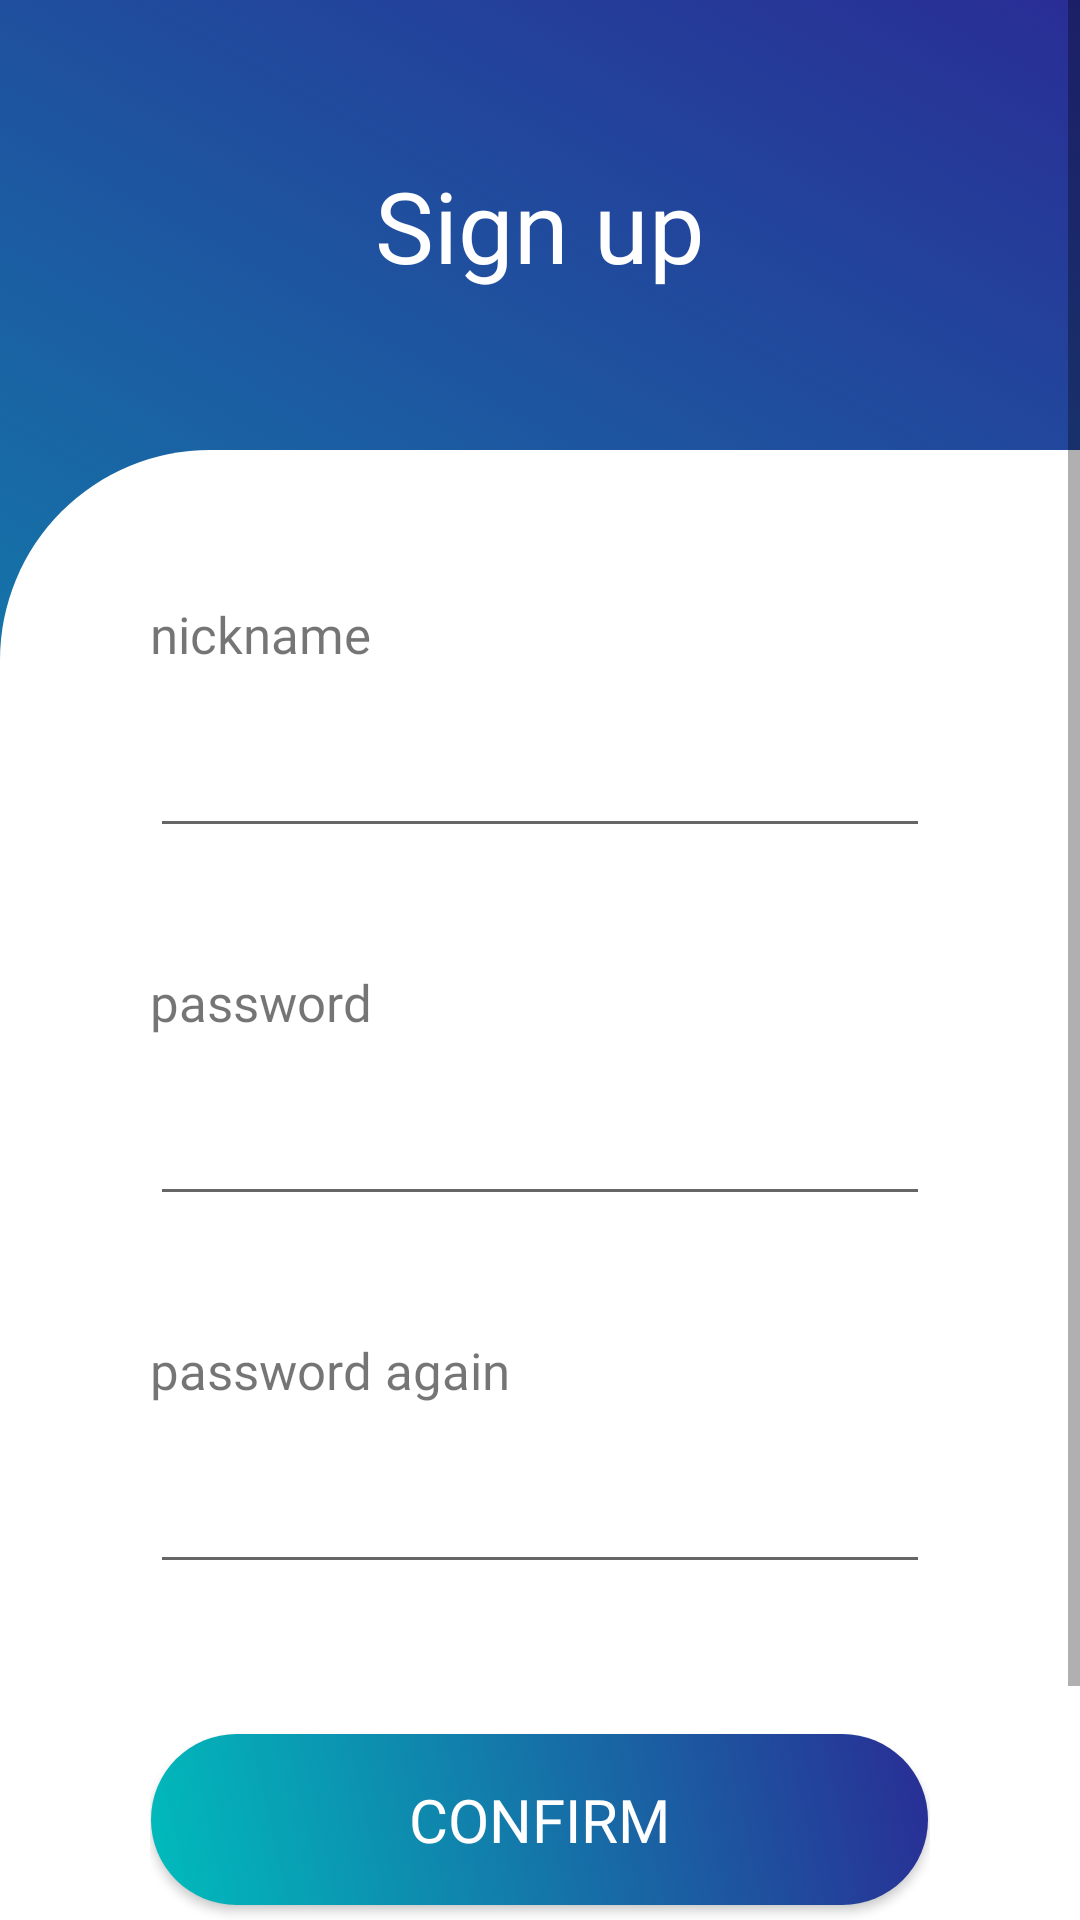

Produce the Android XML layout that renders to this screen, including the resource entries it uses.
<!-- AndroidManifest.xml: application theme Theme.SamsungNormalAnnualProject -->
<!-- res/layout/activity_sign_up.xml -->
<?xml version="1.0" encoding="utf-8"?>
<androidx.constraintlayout.widget.ConstraintLayout xmlns:android="http://schemas.android.com/apk/res/android"
    xmlns:app="http://schemas.android.com/apk/res-auto"
    xmlns:tools="http://schemas.android.com/tools"
    android:id="@+id/sign_up_view"
    android:layout_width="match_parent"
    android:background="@drawable/select_gender_gradient_boy"
    android:layout_height="match_parent"
    tools:context=".SignUpActivity">


    <ScrollView
        android:layout_width="match_parent"
        android:layout_height="fill_parent"
        android:fillViewport="true"
        app:layout_constraintBottom_toBottomOf="parent"
        app:layout_constraintEnd_toEndOf="parent"
        app:layout_constraintStart_toStartOf="parent"
        app:layout_constraintTop_toTopOf="parent">

        <LinearLayout
            android:layout_width="match_parent"
            android:layout_height="match_parent"
            android:orientation="vertical">

            <TextView
                android:id="@+id/activity_heading"
                style="@style/activity_heading"
                android:text="Sign up" />


            <LinearLayout
                android:layout_width="match_parent"
                android:layout_height="match_parent"
                android:background="@drawable/login_registrate_background"
                android:orientation="vertical"
                android:padding="50dp">

                <TextView
                    android:id="@+id/textView3"
                    style="@style/input_label"
                    android:text="nickname" />

                <EditText
                    android:id="@+id/login_login"
                    android:layout_width="match_parent"
                    android:layout_height="60dp"
                    android:layout_alignParentTop="true"
                    android:layout_alignParentEnd="true"
                    android:layout_alignParentRight="true"
                    android:layout_marginBottom="40dp"
                    android:ems="10"
                    android:inputType="text" />


                <TextView
                    android:id="@+id/textView4"
                    style="@style/input_label"
                    android:text="password" />

                <EditText
                    android:id="@+id/login_password"
                    android:layout_width="match_parent"
                    android:layout_height="60dp"
                    android:layout_alignParentTop="true"
                    android:layout_alignParentEnd="true"
                    android:layout_alignParentRight="true"
                    android:layout_marginBottom="40dp"
                    android:ems="10"
                    android:inputType="textPassword" />


                <TextView
                    android:id="@+id/textView5"
                    style="@style/input_label"
                    android:layout_above="@+id/login_password"
                    android:text="password again" />

                <EditText
                    android:id="@+id/editText_password_again"
                    android:layout_width="match_parent"
                    android:layout_height="60dp"
                    android:layout_alignParentTop="true"
                    android:layout_alignParentEnd="true"
                    android:layout_alignParentRight="true"
                    android:layout_marginBottom="50dp"
                    android:ems="10"
                    android:inputType="textPassword" />

                <Button
                    android:id="@+id/login_confirm"
                    style="@style/login_registrate_button"
                    android:layout_gravity="center"
                    android:background="@drawable/login_regirstrate_button_background_boy"
                    android:text="Confirm"
                    android:layout_marginBottom="25dp"
                    app:backgroundTint="#00FFFFFF"
                    app:backgroundTintMode="src_over" />

                <TextView
                    android:id="@+id/haveAccount"
                    android:gravity="center"
                    android:layout_width="match_parent"
                    android:layout_height="wrap_content"
                    android:text="Already have an account?" />
            </LinearLayout>

        </LinearLayout>
    </ScrollView>
</androidx.constraintlayout.widget.ConstraintLayout>
<!-- resources referenced by this layout -->
<resources>
  <!-- drawable login_regirstrate_button_background_boy (drawable) -->
  <?xml version="1.0" encoding="utf-8"?>
  <selector xmlns:android="http://schemas.android.com/apk/res/android">
      <item>
          <shape>
              <corners android:radius="100000dp"/>
              <stroke android:width="0dp"/>
              <gradient
                  android:angle="45"
                  android:startColor="#00BCBC"
                  android:endColor="#292D95"/>
          </shape>
      </item>
  </selector>
  <!-- drawable login_registrate_background (drawable) -->
  <?xml version="1.0" encoding="utf-8"?>
  <selector xmlns:android="http://schemas.android.com/apk/res/android">
      <item>
          <shape>
              <corners android:topLeftRadius="70dp"></corners>
              <solid android:color="#ffffff" />
          </shape>
      </item>
  
  </selector>
  <!-- drawable select_gender_gradient_boy (drawable) -->
  <?xml version="1.0" encoding="utf-8"?>
  <selector xmlns:android="http://schemas.android.com/apk/res/android">
      <item>
          <shape>
              <gradient
                  android:angle="45"
                  android:startColor="#00BCBC"
                  android:endColor="#292D95"
                  android:type="linear" />
          </shape>
      </item>
  </selector>
  <style name="activity_heading">
          <item name="android:textSize">33sp</item>
          <item name="android:layout_height">150dp</item>
          <item name="android:layout_width">wrap_content</item>
          <item name="android:fontFamily">@font/nunito_semibold</item>
          <item name="android:textColor">@color/white</item>
          <item name="android:layout_gravity">center_horizontal</item>
          <item name="android:gravity">left|center_vertical</item>
      </style>
  <style name="input_label">
          <item name="android:textSize">17sp</item>
          <item name="fontFamily">@font/nunito_regular</item>
          <item name="android:layout_width">wrap_content</item>
          <item name="android:layout_height">wrap_content</item>
          <item name="android:layout_alignParentStart">true</item>
          <item name="android:layout_alignParentLeft">true</item>
          <item name="android:layout_alignParentTop">true</item>
      </style>
  <style name="login_registrate_button" parent="gender_confirm_button">
          <item name="android:background">@drawable/login_regirstrate_button_background_boy</item>
          <item name="android:textColor">@color/white</item>
          <item name="android:layout_gravity">center</item>
      </style>
  <style name="Theme.SamsungNormalAnnualProject" parent="Theme.MaterialComponents.DayNight.DarkActionBar">
          
          <item name="colorPrimary">@color/purple_500</item>
          <item name="colorPrimaryVariant">@color/purple_700</item>
          <item name="colorOnPrimary">@color/white</item>
          
          <item name="colorSecondary">@color/teal_200</item>
          <item name="colorSecondaryVariant">@color/teal_700</item>
          <item name="colorOnSecondary">@color/black</item>
          
          <item name="android:statusBarColor" tools:targetApi="l">?attr/colorPrimaryVariant</item>
          
      </style>
  <!-- drawable gender_confirm_button_gradient (drawable) -->
  <?xml version="1.0" encoding="utf-8"?>
  <selector xmlns:android="http://schemas.android.com/apk/res/android">
      <item>
          <shape>
              <corners android:radius="100000dp"/>
              <stroke android:width="0dp"/>
              <gradient
                  android:angle="45"
                  android:startColor="#ebf5ee"
                  android:endColor="#B6FBFF"/>
          </shape>
      </item>
  </selector>
  <!-- not gathered from this repository: default colours our renderer supplied (Android Studio template values) -->
  <color name="purple_500">#FF6200EE</color>
  <color name="purple_700">#FF3700B3</color>
  <color name="teal_200">#FF03DAC5</color>
  <color name="teal_700">#FF018786</color>
  <color name="black">#FF000000</color>
  <color name="white">#FFFFFFFF</color>
</resources>
